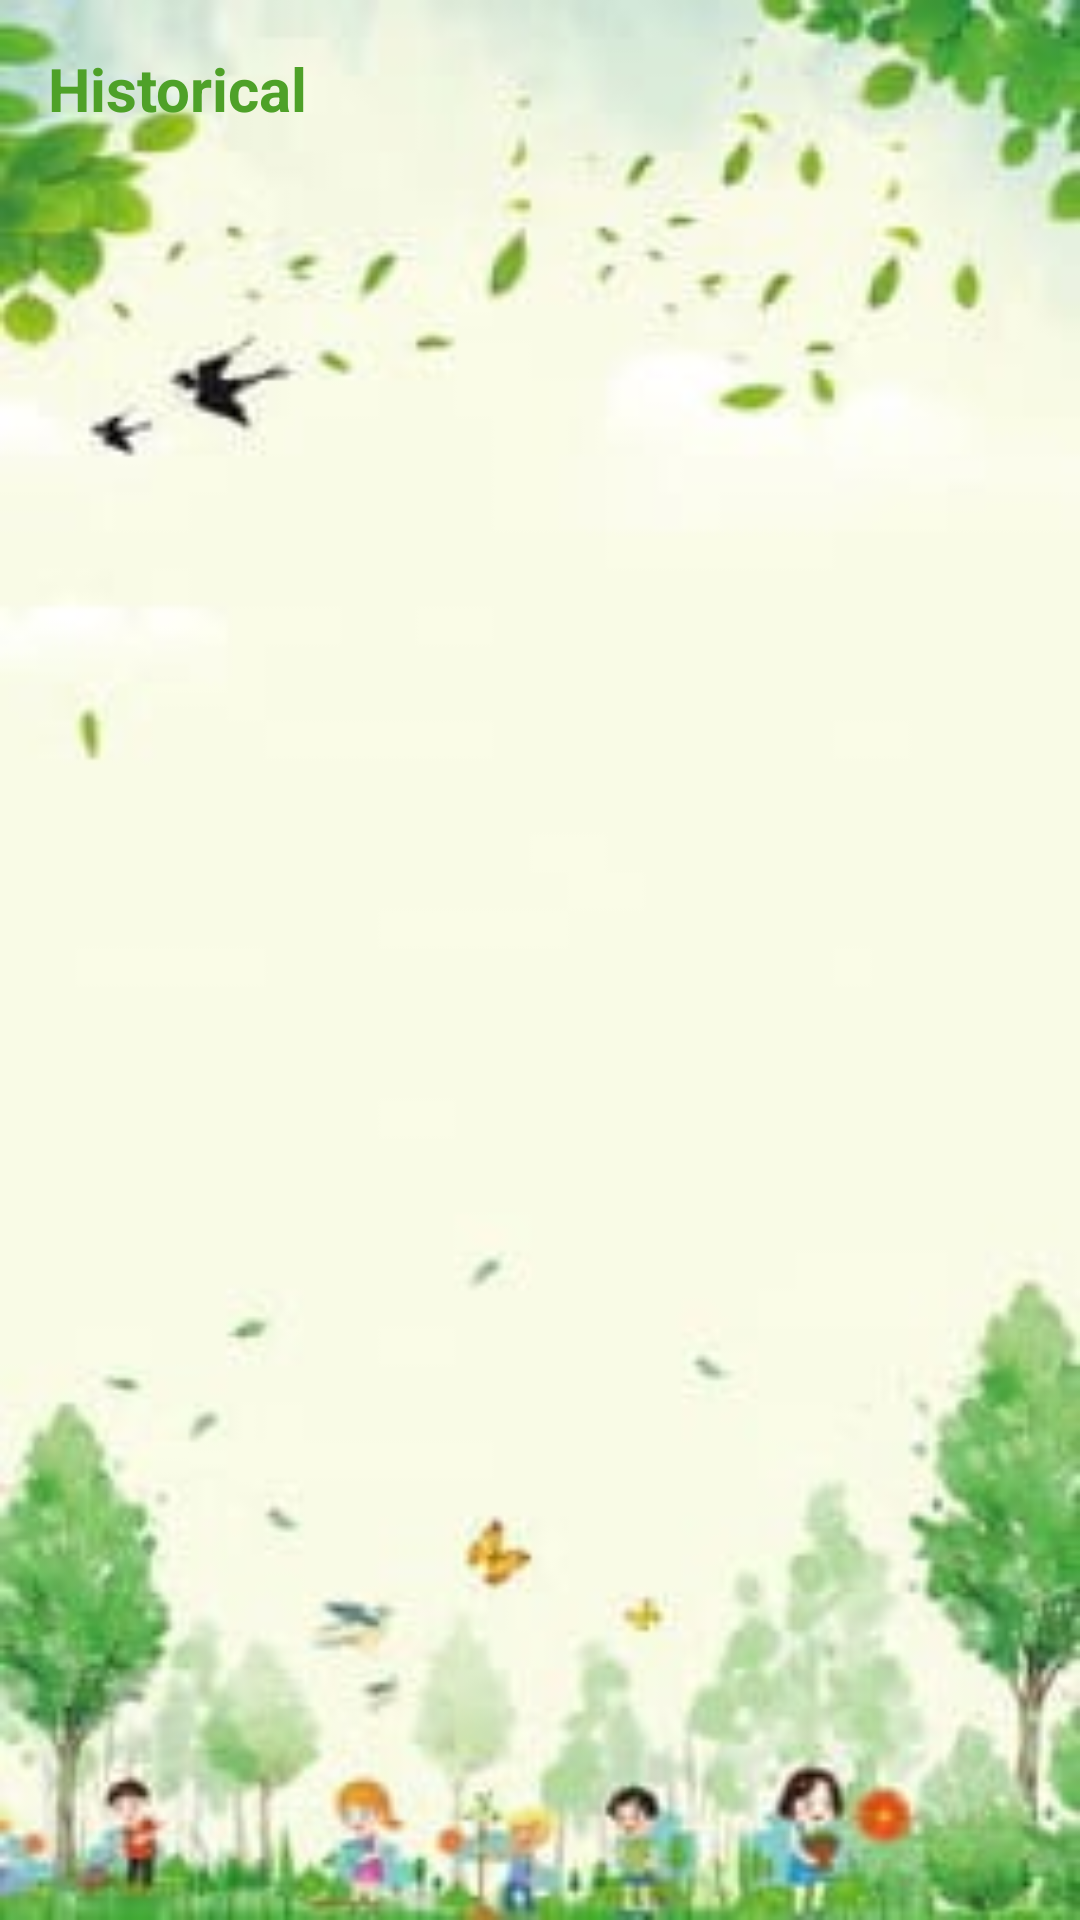

Android layout source for this screen:
<!-- AndroidManifest.xml: application theme Theme.PlantsScanning -->
<!-- res/layout/fragment_favorite.xml -->
<?xml version="1.0" encoding="utf-8"?>
<FrameLayout xmlns:android="http://schemas.android.com/apk/res/android"
    xmlns:tools="http://schemas.android.com/tools"
    android:layout_width="match_parent"
    android:layout_height="match_parent"
    tools:context=".ui.favorite.FavoriteFragment"
    android:background="@drawable/background">

    <LinearLayout
        android:layout_width="match_parent"
        android:layout_height="match_parent"
        android:orientation="vertical"
        android:padding="16dp">

        <TextView
            android:id="@+id/tv_favorite_title"
            android:layout_width="wrap_content"
            android:layout_height="wrap_content"
            android:text="Historical"
            android:textSize="20sp"
            android:textStyle="bold"
            android:textColor="#4EA128"
            android:layout_marginBottom="12dp" />

        <androidx.recyclerview.widget.RecyclerView
            android:id="@+id/rv_favorites"
            android:layout_width="match_parent"
            android:layout_height="match_parent"
            android:clipToPadding="false"
            android:paddingBottom="8dp"
            android:scrollbars="vertical" />
    </LinearLayout>
</FrameLayout>
<!-- resources referenced by this layout -->
<resources>
  <!-- drawable background: jpg bitmap (drawable, 10242 bytes) -->
  <style name="Theme.PlantsScanning" parent="Base.Theme.PlantsScanning" />
  <style name="Base.Theme.PlantsScanning" parent="Theme.Material3.DayNight.NoActionBar">
          
          
      </style>
</resources>
